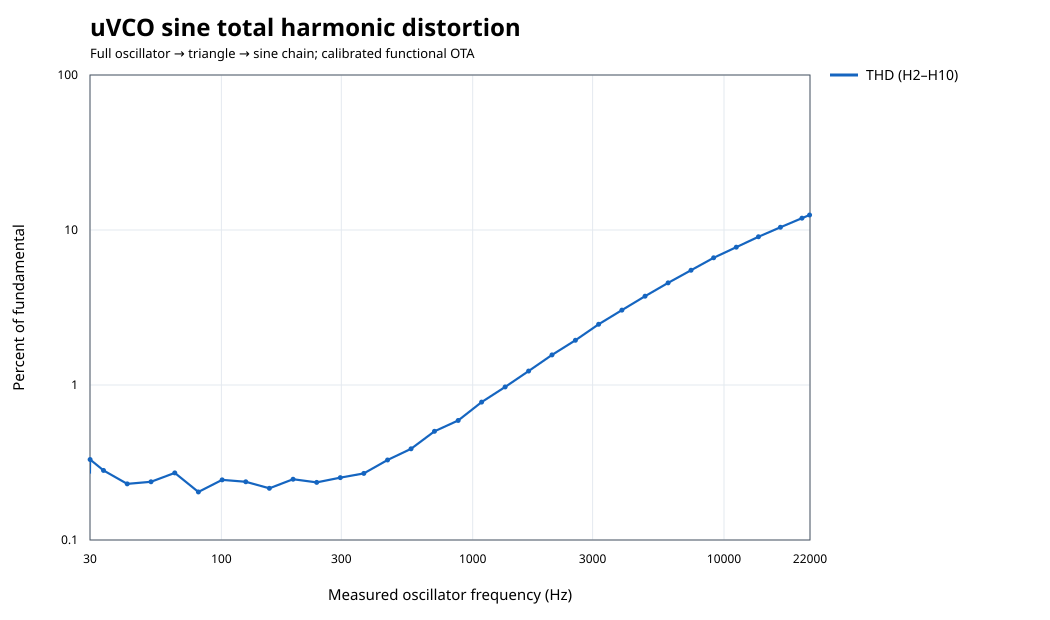

Data behind this chart, as committed beside it:
cv_v, status, frequency_hz, saw_min_v, saw_max_v, triangle_min_v, triangle_max_v, sine_min_v, sine_max_v, fundamental_peak_v, thd_percent, h2_percent, h3_percent, h4_percent, h5_percent, h6_percent, h7_percent, h8_percent, h9_percent, h10_percent
-2.0, oscillating, 27.31, -0.03857, 5.029, -1.308, 1.244, -4.997, 4.998, 4.996, 0.3316, 0.3204, 0.04813, 0.06274, 0.006384, 0.02626, 0.004266, 0.0139, 0.004807, 0.008254
-1.865, oscillating, 29.99, -0.04595, 5.029, -1.308, 1.25, -4.997, 4.998, 4.997, 0.2774, 0.2696, 0.03168, 0.04929, 0.009928, 0.01852, 0.01305, 0.008748, 0.01225, 0.005388
-1.864, oscillating, 30.03, -0.03775, 5.029, -1.308, 1.244, -4.997, 4.998, 4.996, 0.3306, 0.3197, 0.04721, 0.06207, 0.005737, 0.02547, 0.005309, 0.0131, 0.005919, 0.007495
-1.688, oscillating, 33.95, -0.04762, 5.029, -1.308, 1.252, -4.997, 4.998, 4.997, 0.2811, 0.2733, 0.03277, 0.05033, 0.008424, 0.01867, 0.0117, 0.007999, 0.01092, 0.003286
-1.375, oscillating, 42.19, -0.04706, 5.029, -1.308, 1.251, -4.997, 4.998, 4.999, 0.2302, 0.2245, 0.0144, 0.03956, 0.01224, 0.01343, 0.01557, 0.005202, 0.01402, 0.003214
-1.062, oscillating, 52.47, -0.044, 5.029, -1.308, 1.249, -4.997, 4.998, 4.997, 0.2375, 0.2298, 0.007944, 0.0279, 0.02479, 0.002966, 0.03004, 0.01139, 0.02913, 0.0158
-0.75, oscillating, 65.24, -0.04194, 5.029, -1.308, 1.247, -4.997, 4.998, 4.997, 0.271, 0.2641, 0.02606, 0.04504, 0.01238, 0.01388, 0.01727, 0.004733, 0.01662, 0.004609
-0.4375, oscillating, 80.98, -0.0476, 5.029, -1.308, 1.251, -4.997, 4.998, 4.999, 0.2041, 0.1976, 0.01367, 0.02924, 0.02132, 0.005951, 0.02366, 0.005084, 0.02161, 0.008184
-0.125, oscillating, 100.7, -0.03943, 5.029, -1.308, 1.245, -4.997, 4.998, 4.997, 0.2444, 0.2373, 0.01494, 0.03247, 0.02172, 0.005123, 0.02685, 0.008725, 0.02598, 0.0129
0.1875, oscillating, 125, -0.0476, 5.029, -1.308, 1.251, -4.997, 4.998, 4.997, 0.2375, 0.2225, 0.02207, 0.01944, 0.03607, 0.01334, 0.04106, 0.0225, 0.04012, 0.02691
0.5, oscillating, 155.2, -0.04763, 5.029, -1.308, 1.251, -4.997, 4.998, 4.998, 0.2155, 0.1918, 0.03537, 0.01614, 0.04371, 0.01973, 0.04639, 0.02729, 0.04451, 0.03098
0.8125, oscillating, 192.9, -0.04527, 5.029, -1.308, 1.249, -4.997, 4.998, 4.996, 0.2467, 0.2158, 0.03537, 0.01357, 0.05126, 0.02807, 0.05634, 0.03759, 0.05544, 0.04207
1.125, oscillating, 239.5, -0.04068, 5.029, -1.308, 1.246, -4.997, 4.998, 4.996, 0.2354, 0.1932, 0.03435, 0.006066, 0.05808, 0.03464, 0.0633, 0.04441, 0.06233, 0.04888
1.438, oscillating, 297.3, -0.04013, 5.029, -1.308, 1.245, -4.997, 4.997, 4.995, 0.2525, 0.1771, 0.05117, 0.02286, 0.07515, 0.05173, 0.08042, 0.06154, 0.07947, 0.06603
1.75, oscillating, 368.8, -0.04752, 5.029, -1.308, 1.251, -4.997, 4.997, 4.996, 0.2689, 0.109, 0.0903, 0.05193, 0.09982, 0.0742, 0.1015, 0.08183, 0.09915, 0.08531
2.062, oscillating, 458.4, -0.03709, 5.029, -1.308, 1.242, -4.997, 4.997, 4.991, 0.3283, 0.1718, 0.0784, 0.05589, 0.1108, 0.08866, 0.1182, 0.09978, 0.1181, 0.1048
2.375, oscillating, 568.5, -0.04499, 5.029, -1.308, 1.249, -4.997, 4.997, 4.992, 0.3876, 0.09035, 0.1317, 0.09687, 0.1465, 0.1217, 0.1496, 0.1301, 0.1477, 0.1339
2.688, oscillating, 704.7, -0.04762, 5.029, -1.308, 1.25, -4.997, 4.996, 4.994, 0.5026, 0.04316, 0.197, 0.1477, 0.1912, 0.163, 0.1888, 0.1681, 0.1846, 0.1703
3.0, oscillating, 875.7, -0.03844, 5.029, -1.308, 1.242, -4.997, 4.996, 4.988, 0.5905, 0.01999, 0.2057, 0.1722, 0.2225, 0.1978, 0.2258, 0.2063, 0.2237, 0.2099
3.312, oscillating, 1085, -0.0452, 5.029, -1.308, 1.248, -4.997, 4.996, 4.989, 0.7757, 0.1287, 0.2888, 0.241, 0.2852, 0.2572, 0.283, 0.2622, 0.2786, 0.2641
3.625, oscillating, 1347, -0.04402, 5.029, -1.308, 1.246, -4.997, 4.995, 4.985, 0.9716, 0.2026, 0.3566, 0.3076, 0.3512, 0.3228, 0.3483, 0.3272, 0.3431, 0.3282
3.938, oscillating, 1669, -0.04649, 5.029, -1.308, 1.248, -4.997, 4.994, 4.982, 1.23, 0.3205, 0.4512, 0.3956, 0.4362, 0.4061, 0.4301, 0.408, 0.4227, 0.407
4.25, oscillating, 2068, -0.04587, 5.029, -1.308, 1.246, -4.997, 4.993, 4.979, 1.564, 0.4836, 0.5769, 0.509, 0.5438, 0.5103, 0.5316, 0.5075, 0.5202, 0.5028
4.562, oscillating, 2564, -0.044, 5.029, -1.308, 1.244, -4.996, 4.99, 4.973, 1.944, 0.6403, 0.7135, 0.6388, 0.6698, 0.6336, 0.6522, 0.6258, 0.6357, 0.616
4.875, oscillating, 3172, -0.04588, 5.029, -1.308, 1.245, -4.996, 4.987, 4.969, 2.465, 0.9261, 0.9154, 0.8154, 0.8338, 0.7897, 0.8016, 0.77, 0.7743, 0.7499
5.188, oscillating, 3925, -0.04443, 5.029, -1.308, 1.243, -4.994, 4.983, 4.961, 3.042, 1.198, 1.134, 1.016, 1.023, 0.9711, 0.9747, 0.9361, 0.9324, 0.9011
5.5, oscillating, 4853, -0.04596, 5.029, -1.308, 1.243, -4.992, 4.976, 4.95, 3.741, 1.556, 1.409, 1.262, 1.252, 1.186, 1.176, 1.126, 1.11, 1.067
5.812, oscillating, 5994, -0.04598, 5.029, -1.308, 1.242, -4.988, 4.965, 4.937, 4.56, 1.999, 1.743, 1.556, 1.518, 1.432, 1.402, 1.335, 1.3, 1.242
6.125, oscillating, 7395, -0.04611, 5.029, -1.308, 1.241, -4.982, 4.95, 4.918, 5.5, 2.543, 2.14, 1.898, 1.823, 1.707, 1.647, 1.555, 1.495, 1.416
6.438, oscillating, 9098, -0.04888, 5.029, -1.308, 1.241, -4.973, 4.927, 4.896, 6.618, 3.283, 2.628, 2.299, 2.166, 2.006, 1.904, 1.777, 1.684, 1.578
6.75, oscillating, 11194, -0.04913, 5.029, -1.308, 1.239, -4.958, 4.893, 4.86, 7.748, 3.998, 3.14, 2.729, 2.527, 2.31, 2.155, 1.987, 1.857, 1.723
7.062, oscillating, 13720, -0.04945, 5.028, -1.308, 1.238, -4.936, 4.843, 4.817, 9.045, 4.923, 3.756, 3.211, 2.907, 2.612, 2.392, 2.176, 2.007, 1.842
7.375, oscillating, 16776, -0.05, 5.028, -1.308, 1.236, -4.903, 4.771, 4.758, 10.42, 5.946, 4.435, 3.714, 3.28, 2.894, 2.605, 2.339, 2.13, 1.937
7.688, oscillating, 20434, -0.05059, 5.028, -1.308, 1.235, -4.854, 4.669, 4.682, 11.92, 7.169, 5.181, 4.226, 3.636, 3.15, 2.788, 2.473, 2.228, 2.007
7.8, oscillating, 21918, -0.05043, 5.028, -1.308, 1.234, -4.832, 4.623, 4.65, 12.49, 7.657, 5.461, 4.408, 3.758, 3.235, 2.848, 2.515, 2.258, 2.027
7.805, oscillating, 22009, -0.04785, 5.028, -1.308, 1.231, -4.831, 4.621, 4.646, 12.49, 7.635, 5.463, 4.414, 3.763, 3.239, 2.851, 2.517, 2.26, 2.029
8.0, oscillating, 24798, -0.0513, 5.027, -1.308, 1.233, -4.785, 4.528, 4.583, 13.55, 8.584, 5.968, 4.727, 3.967, 3.376, 2.945, 2.581, 2.304, 2.056
